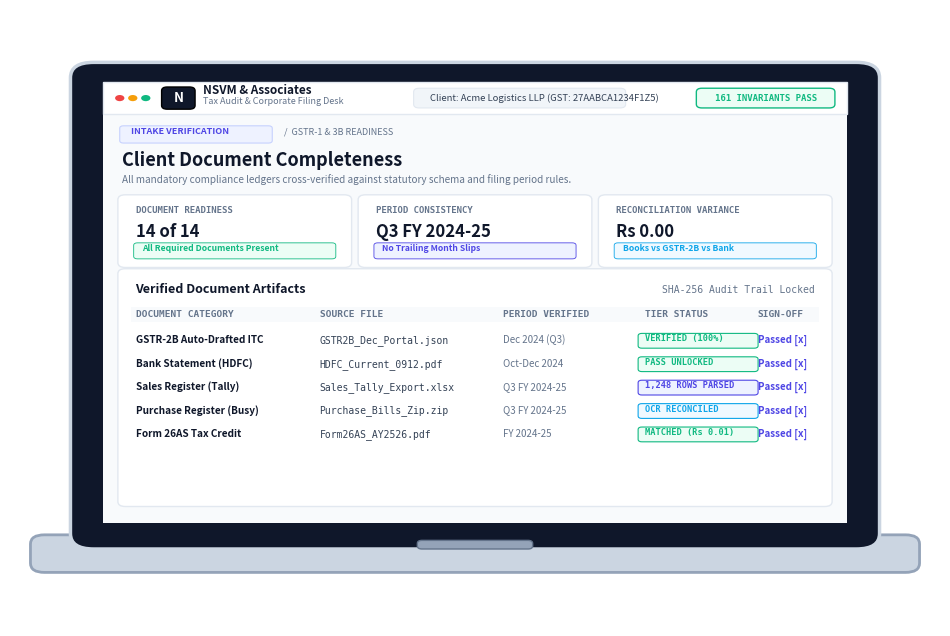
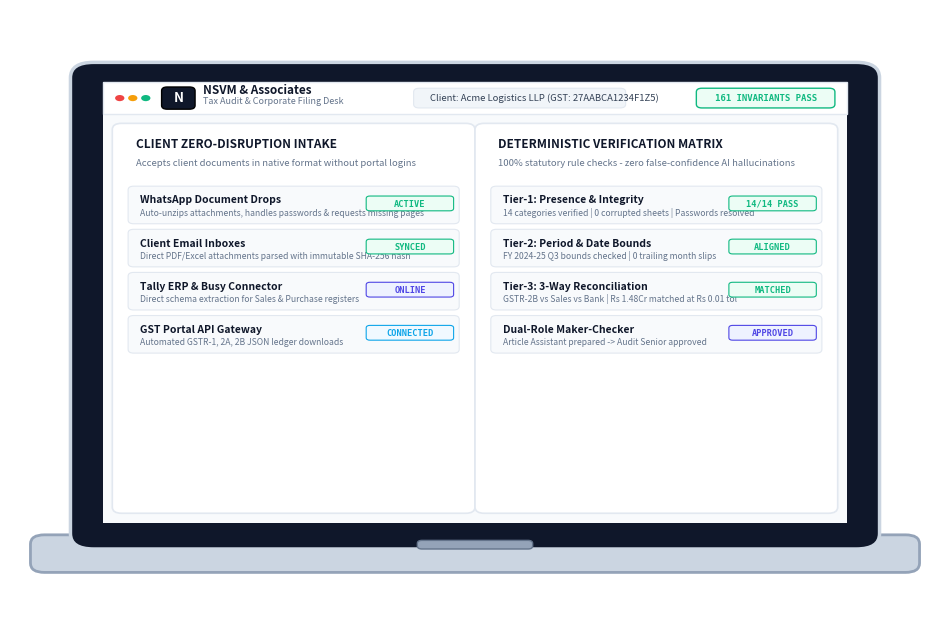
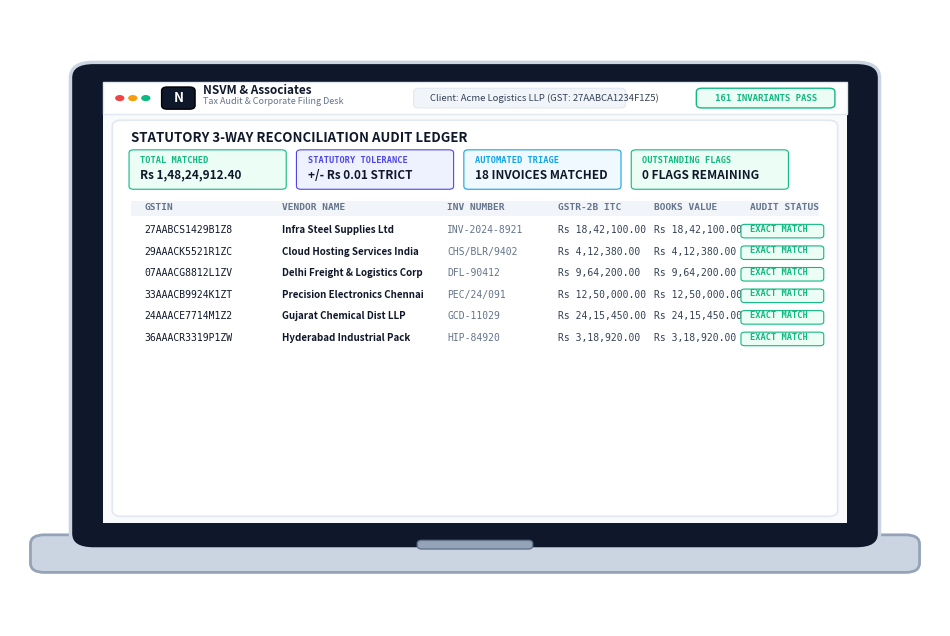
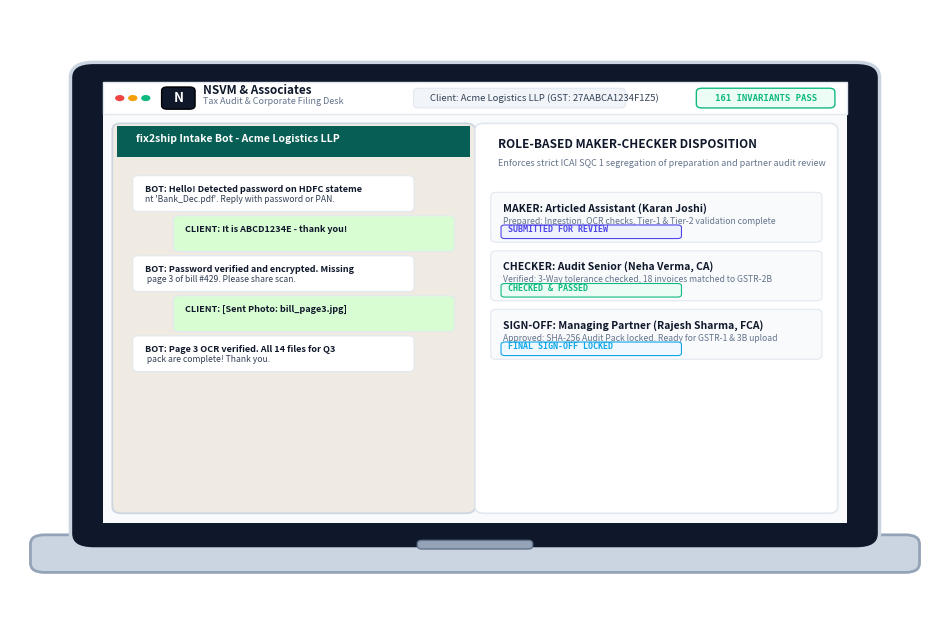
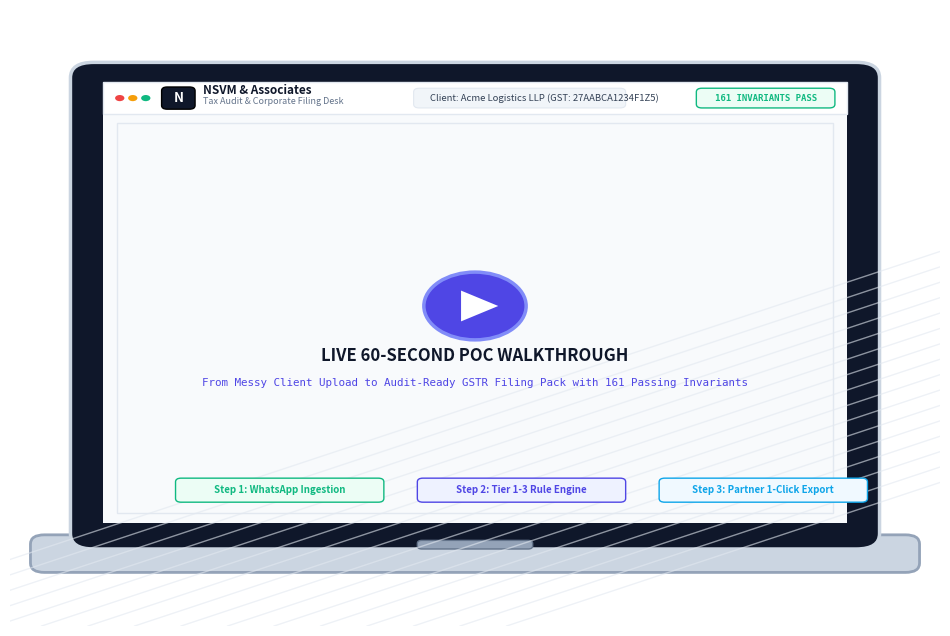

Generate these figures, in order, with matplotlib:
import os
import matplotlib
matplotlib.use('Agg')
import matplotlib.pyplot as plt
import matplotlib.patches as patches

OUTPUT_DIR = r'C:\Users\Sameer Khan\OneDrive\Desktop\demo\fix2ship-website\dist\assets\mockups'
os.makedirs(OUTPUT_DIR, exist_ok=True)

# POC Light Theme Color Palette
BEZEL_DECK = '#e2e8f0'       # Slate 200/300 laptop body
BEZEL_INNER = '#0f172a'      # Crisp dark display bezel
SCREEN_BG = '#F8FAFC'        # Slate 50 (exact body background of POC)
NAV_BG = '#FFFFFF'           # Crisp white header
CARD_BG = '#FFFFFF'          # White card
CARD_BORDER = '#E2E8F0'      # Slate 200 border
TEXT_TITLE = '#0F172A'       # Slate 900
TEXT_BODY = '#334155'        # Slate 700
TEXT_MUTED = '#64748B'       # Slate 500
TEXT_FAINT = '#94A3B8'       # Slate 400

# POC Accents
BRAND_INDIGO = '#4F46E5'     # Indigo 600
BRAND_INDIGO_BG = '#EEF2FF'  # Indigo 50
ACCENT_GREEN = '#10B981'     # Emerald 500
ACCENT_GREEN_BG = '#ECFDF5'  # Emerald 50
ACCENT_AMBER = '#F59E0B'     # Amber 500
ACCENT_AMBER_BG = '#FFFBEB'  # Amber 50
ACCENT_RED = '#EF4444'       # Rose 500
ACCENT_RED_BG = '#FEF2F2'    # Rose 50
ACCENT_CYAN = '#0EA5E9'      # Sky 500
ACCENT_CYAN_BG = '#F0F9FF'   # Sky 50
WHATSAPP_GREEN = '#25D366'

def build_light_laptop_frame(fig_w=12, fig_h=8, dpi=160, app_subtitle="GSTR-1 & 3B Filing Readiness"):
    fig, ax = plt.subplots(figsize=(fig_w, fig_h), dpi=dpi)
    fig.patch.set_facecolor('none')
    fig.patch.set_alpha(0.0)
    ax.set_facecolor('none')
    ax.set_xlim(0, 1)
    ax.set_ylim(0, 1)
    ax.axis('off')

    # Laptop screen outer bezel (modern silver/slate frame)
    x, y, w, h = 0.08, 0.14, 0.84, 0.76
    bezel = patches.FancyBboxPatch((x, y), w, h, boxstyle="round,pad=0.015,rounding_size=0.025",
                                   facecolor='#0f172a', edgecolor='#cbd5e1', linewidth=2.5, zorder=2)
    ax.add_patch(bezel)

    # Inner display
    screen_x, screen_y = x + 0.02, y + 0.028
    screen_w, screen_h = w - 0.04, h - 0.045
    screen = patches.Rectangle((screen_x, screen_y), screen_w, screen_h, facecolor=SCREEN_BG, zorder=3)
    ax.add_patch(screen)

    # Laptop keyboard deck (silver sleek base)
    base_w = w + 0.10
    base_x = (1.0 - base_w) / 2
    base_y = y - 0.045
    base_h = 0.045
    base = patches.FancyBboxPatch((base_x, base_y), base_w, base_h, boxstyle="round,pad=0.008,rounding_size=0.015",
                                 facecolor='#cbd5e1', edgecolor='#94a3b8', linewidth=2, zorder=1)
    ax.add_patch(base)
    # Notch
    notch = patches.FancyBboxPatch((0.44, base_y + 0.032), 0.12, 0.010, boxstyle="round,pad=0.002,rounding_size=0.005",
                                  facecolor='#94a3b8', edgecolor='#64748b', linewidth=1, zorder=2)
    ax.add_patch(notch)

    # Header Bar (White with subtle border, like POC index.html header)
    bar_h = 0.052
    bar_y = screen_y + screen_h - bar_h
    app_bar = patches.Rectangle((screen_x, bar_y), screen_w, bar_h, facecolor=NAV_BG, edgecolor='#E2E8F0', linewidth=1, zorder=4)
    ax.add_patch(app_bar)

    # Window traffic lights
    ax.add_patch(patches.Circle((screen_x + 0.018, bar_y + bar_h/2), 0.005, facecolor='#ef4444', zorder=5))
    ax.add_patch(patches.Circle((screen_x + 0.032, bar_y + bar_h/2), 0.005, facecolor='#f59e0b', zorder=5))
    ax.add_patch(patches.Circle((screen_x + 0.046, bar_y + bar_h/2), 0.005, facecolor='#10b981', zorder=5))

    # Firm Brand Logo & Name (matching POC's "NSVM & Associates" header)
    logo_sq = patches.FancyBboxPatch((screen_x + 0.065, bar_y + 0.010), 0.032, 0.032,
                                     boxstyle="round,pad=0.002,rounding_size=0.006",
                                     facecolor='#0F172A', zorder=5)
    ax.add_patch(logo_sq)
    ax.text(screen_x + 0.081, bar_y + 0.026, "N", ha='center', va='center',
            fontsize=9.5, fontweight='bold', color='#FFFFFF', zorder=6)

    ax.text(screen_x + 0.108, bar_y + 0.033, "NSVM & Associates", fontsize=8.5, fontweight='bold', color=TEXT_TITLE, zorder=5)
    ax.text(screen_x + 0.108, bar_y + 0.016, "Tax Audit & Corporate Filing Desk", fontsize=6.5, color=TEXT_MUTED, zorder=5)

    # Search / Client Switcher Pill in center
    client_pill = patches.FancyBboxPatch((screen_x + screen_w*0.42, bar_y + 0.012), screen_w*0.28, 0.028,
                                         boxstyle="round,pad=0.002,rounding_size=0.006",
                                         facecolor='#F1F5F9', edgecolor='#E2E8F0', linewidth=0.8, zorder=5)
    ax.add_patch(client_pill)
    ax.text(screen_x + screen_w*0.44, bar_y + 0.026, "Client: Acme Logistics LLP (GST: 27AABCA1234F1Z5)",
            va='center', fontsize=6.8, color=TEXT_BODY, fontfamily='sans-serif', zorder=6)

    # Right: Verified Badge & Live Status
    pass_badge = patches.FancyBboxPatch((screen_x + screen_w - 0.16, bar_y + 0.012), 0.145, 0.028,
                                        boxstyle="round,pad=0.002,rounding_size=0.006",
                                        facecolor=ACCENT_GREEN_BG, edgecolor=ACCENT_GREEN, linewidth=1, zorder=5)
    ax.add_patch(pass_badge)
    ax.text(screen_x + screen_w - 0.087, bar_y + 0.026, "161 INVARIANTS PASS", ha='center', va='center',
            fontsize=6.5, fontweight='bold', color=ACCENT_GREEN, fontfamily='monospace', zorder=6)

    return fig, ax, screen_x, screen_y, screen_w, screen_h - bar_h


# --------------------------------------------------------------------------------------
# 1. Main Dashboard: Section 1 CTA Mockup
# (Replaces laptop-pipeline-dashboard.png in light theme)
# --------------------------------------------------------------------------------------
def generate_light_pipeline_dashboard():
    fig, ax, sx, sy, sw, sh = build_light_laptop_frame()

    main_x = sx + 0.02
    main_w = sw - 0.04
    main_y = sy + 0.02
    main_h = sh - 0.03

    # Section Title & Category Badge
    badge = patches.FancyBboxPatch((main_x, main_y + main_h - 0.035), 0.16, 0.024,
                                   boxstyle="round,pad=0.002,rounding_size=0.004",
                                   facecolor=BRAND_INDIGO_BG, edgecolor='#C7D2FE', linewidth=0.8, zorder=4)
    ax.add_patch(badge)
    ax.text(main_x + 0.01, main_y + main_h - 0.023, "INTAKE VERIFICATION", fontsize=6.5, fontweight='bold', color=BRAND_INDIGO, zorder=5)
    ax.text(main_x + 0.175, main_y + main_h - 0.023, "/  GSTR-1 & 3B READINESS", fontsize=6.5, color=TEXT_MUTED, zorder=5)

    ax.text(main_x, main_y + main_h - 0.075, "Client Document Completeness",
            fontsize=13, fontweight='bold', color=TEXT_TITLE, zorder=5)
    ax.text(main_x, main_y + main_h - 0.102, "All mandatory compliance ledgers cross-verified against statutory schema and filing period rules.",
            fontsize=7.2, color=TEXT_MUTED, zorder=5)

    # 3 Summary Cards (Exact POC style: White card, subtle border, large count)
    cards_data = [
        ("DOCUMENT READINESS", "14 of 14", "All Required Documents Present", ACCENT_GREEN, ACCENT_GREEN_BG),
        ("PERIOD CONSISTENCY", "Q3 FY 2024-25", "No Trailing Month Slips", BRAND_INDIGO, BRAND_INDIGO_BG),
        ("RECONCILIATION VARIANCE", "Rs 0.00", "Books vs GSTR-2B vs Bank", ACCENT_CYAN, ACCENT_CYAN_BG),
    ]
    cw = (main_w - 0.03) / 3
    ch = 0.11
    cy = main_y + main_h - 0.235
    for i, (c_label, c_val, c_sub, c_col, c_bg) in enumerate(cards_data):
        cx = main_x + i * (cw + 0.015)
        card = patches.FancyBboxPatch((cx, cy), cw, ch, boxstyle="round,pad=0.004,rounding_size=0.008",
                                     facecolor=CARD_BG, edgecolor=CARD_BORDER, linewidth=1, zorder=4)
        ax.add_patch(card)
        ax.text(cx + 0.015, cy + ch - 0.025, c_label, fontsize=6.5, fontweight='bold', color=TEXT_MUTED, fontfamily='monospace', zorder=5)
        ax.text(cx + 0.015, cy + ch - 0.065, c_val, fontsize=12, fontweight='bold', color=TEXT_TITLE, zorder=5)

        # Pill badge
        p = patches.FancyBboxPatch((cx + 0.015, cy + 0.012), cw - 0.03, 0.022,
                                   boxstyle="round,pad=0.002,rounding_size=0.004",
                                   facecolor=c_bg, edgecolor=c_col, linewidth=0.6, zorder=5)
        ax.add_patch(p)
        ax.text(cx + 0.022, cy + 0.023, c_sub, fontsize=6.2, fontweight='bold', color=c_col, zorder=6)

    # Document Checklist Table (POC White Card Table)
    ty = main_y + 0.01
    th = cy - main_y - 0.02
    table_card = patches.FancyBboxPatch((main_x, ty), main_w, th, boxstyle="round,pad=0.004,rounding_size=0.008",
                                        facecolor=CARD_BG, edgecolor=CARD_BORDER, linewidth=1, zorder=4)
    ax.add_patch(table_card)

    ax.text(main_x + 0.015, ty + th - 0.035, "Verified Document Artifacts", fontsize=9, fontweight='bold', color=TEXT_TITLE, zorder=5)
    ax.text(main_x + main_w - 0.015, ty + th - 0.035, "SHA-256 Audit Trail Locked", ha='right', fontsize=7, color=TEXT_MUTED, fontfamily='monospace', zorder=5)

    headers = [("DOCUMENT CATEGORY", 0.02), ("SOURCE FILE", 0.28), ("PERIOD VERIFIED", 0.54), ("TIER STATUS", 0.74), ("SIGN-OFF", 0.90)]
    thy = ty + th - 0.075
    ax.add_patch(patches.Rectangle((main_x + 0.01, thy - 0.008), main_w - 0.02, 0.025, facecolor='#F8FAFC', zorder=5))
    for h_name, h_pos in headers:
        ax.text(main_x + main_w * h_pos, thy, h_name, fontsize=6.8, color=TEXT_MUTED, fontweight='bold', fontfamily='monospace', zorder=6)

    rows = [
        ("GSTR-2B Auto-Drafted ITC", "GSTR2B_Dec_Portal.json", "Dec 2024 (Q3)", "VERIFIED (100%)", ACCENT_GREEN, ACCENT_GREEN_BG),
        ("Bank Statement (HDFC)", "HDFC_Current_0912.pdf", "Oct-Dec 2024", "PASS UNLOCKED", ACCENT_GREEN, ACCENT_GREEN_BG),
        ("Sales Register (Tally)", "Sales_Tally_Export.xlsx", "Q3 FY 2024-25", "1,248 ROWS PARSED", BRAND_INDIGO, BRAND_INDIGO_BG),
        ("Purchase Register (Busy)", "Purchase_Bills_Zip.zip", "Q3 FY 2024-25", "OCR RECONCILED", ACCENT_CYAN, ACCENT_CYAN_BG),
        ("Form 26AS Tax Credit", "Form26AS_AY2526.pdf", "FY 2024-25", "MATCHED (Rs 0.01)", ACCENT_GREEN, ACCENT_GREEN_BG),
    ]
    ry = thy - 0.042
    for cat, fname, per, stat, col, bg_col in rows:
        ax.text(main_x + main_w * 0.02, ry, cat, fontsize=7.2, fontweight='bold', color=TEXT_TITLE, zorder=5)
        ax.text(main_x + main_w * 0.28, ry, fname, fontsize=7.0, color=TEXT_BODY, fontfamily='monospace', zorder=5)
        ax.text(main_x + main_w * 0.54, ry, per, fontsize=7.0, color=TEXT_MUTED, zorder=5)

        badge = patches.FancyBboxPatch((main_x + main_w * 0.74 - 0.005, ry - 0.006), 0.125, 0.020,
                                       boxstyle="round,pad=0.002,rounding_size=0.004",
                                       facecolor=bg_col, edgecolor=col, linewidth=0.8, zorder=5)
        ax.add_patch(badge)
        ax.text(main_x + main_w * 0.74, ry + 0.003, stat, fontsize=6.2, fontweight='bold', color=col, fontfamily='monospace', zorder=6)

        ax.text(main_x + main_w * 0.90, ry, "Passed [x]", fontsize=7.0, fontweight='bold', color=BRAND_INDIGO, zorder=5)
        ry -= 0.038

    out_path = os.path.join(OUTPUT_DIR, 'laptop-pipeline-dashboard.png')
    plt.savefig(out_path, bbox_inches='tight', transparent=True, dpi=160)
    plt.close()
    print(f"Generated Light: {out_path}")


# --------------------------------------------------------------------------------------
# 2. Features Matrix: Section 2 Feature Overview Mockup
# (Replaces laptop-features-matrix.png in light theme)
# --------------------------------------------------------------------------------------
def generate_light_features_matrix():
    fig, ax, sx, sy, sw, sh = build_light_laptop_frame()

    pw = (sw - 0.04) / 2
    ph = sh - 0.04
    py = sy + 0.02

    # Left Panel: Multi-Channel Client Intake (Light Clean Theme)
    px1 = sx + 0.015
    panel1 = patches.FancyBboxPatch((px1, py), pw, ph, boxstyle="round,pad=0.005,rounding_size=0.01",
                                    facecolor=CARD_BG, edgecolor=CARD_BORDER, linewidth=1.2, zorder=4)
    ax.add_patch(panel1)
    ax.text(px1 + 0.02, py + ph - 0.035, "CLIENT ZERO-DISRUPTION INTAKE", fontsize=8.5, fontweight='bold', color=TEXT_TITLE, zorder=5)
    ax.text(px1 + 0.02, py + ph - 0.065, "Accepts client documents in native format without portal logins", fontsize=6.8, color=TEXT_MUTED, zorder=5)

    intake_channels = [
        ("WhatsApp Document Drops", "Auto-unzips attachments, handles passwords & requests missing pages", "ACTIVE", ACCENT_GREEN, ACCENT_GREEN_BG),
        ("Client Email Inboxes", "Direct PDF/Excel attachments parsed with immutable SHA-256 hash", "SYNCED", ACCENT_GREEN, ACCENT_GREEN_BG),
        ("Tally ERP & Busy Connector", "Direct schema extraction for Sales & Purchase registers", "ONLINE", BRAND_INDIGO, BRAND_INDIGO_BG),
        ("GST Portal API Gateway", "Automated GSTR-1, 2A, 2B JSON ledger downloads", "CONNECTED", ACCENT_CYAN, ACCENT_CYAN_BG),
    ]
    cy = py + ph - 0.11
    for ch_title, ch_desc, ch_status, ch_color, ch_bg in intake_channels:
        box = patches.FancyBboxPatch((px1 + 0.015, cy - 0.045), pw - 0.03, 0.055,
                                     boxstyle="round,pad=0.003,rounding_size=0.006",
                                     facecolor='#F8FAFC', edgecolor='#E2E8F0', linewidth=0.8, zorder=5)
        ax.add_patch(box)
        ax.text(px1 + 0.025, cy - 0.015, ch_title, fontsize=7.5, fontweight='bold', color=TEXT_TITLE, zorder=6)
        ax.text(px1 + 0.025, cy - 0.035, ch_desc, fontsize=6.2, color=TEXT_MUTED, zorder=6)

        bd = patches.FancyBboxPatch((px1 + pw - 0.11, cy - 0.025), 0.09, 0.020,
                                    boxstyle="round,pad=0.002,rounding_size=0.004",
                                    facecolor=ch_bg, edgecolor=ch_color, linewidth=0.8, zorder=6)
        ax.add_patch(bd)
        ax.text(px1 + pw - 0.065, cy - 0.016, ch_status, ha='center', va='center', fontsize=6.2, fontweight='bold', color=ch_color, fontfamily='monospace', zorder=7)
        cy -= 0.07

    # Right Panel: Deterministic 3-Tier Rule Engine
    px2 = sx + 0.025 + pw
    panel2 = patches.FancyBboxPatch((px2, py), pw, ph, boxstyle="round,pad=0.005,rounding_size=0.01",
                                    facecolor=CARD_BG, edgecolor=CARD_BORDER, linewidth=1.2, zorder=4)
    ax.add_patch(panel2)
    ax.text(px2 + 0.02, py + ph - 0.035, "DETERMINISTIC VERIFICATION MATRIX", fontsize=8.5, fontweight='bold', color=TEXT_TITLE, zorder=5)
    ax.text(px2 + 0.02, py + ph - 0.065, "100% statutory rule checks - zero false-confidence AI hallucinations", fontsize=6.8, color=TEXT_MUTED, zorder=5)

    matrix_tiers = [
        ("Tier-1: Presence & Integrity", "14 categories verified | 0 corrupted sheets | Passwords resolved", "14/14 PASS", ACCENT_GREEN, ACCENT_GREEN_BG),
        ("Tier-2: Period & Date Bounds", "FY 2024-25 Q3 bounds checked | 0 trailing month slips", "ALIGNED", ACCENT_GREEN, ACCENT_GREEN_BG),
        ("Tier-3: 3-Way Reconciliation", "GSTR-2B vs Sales vs Bank | Rs 1.48Cr matched at Rs 0.01 tol", "MATCHED", ACCENT_GREEN, ACCENT_GREEN_BG),
        ("Dual-Role Maker-Checker", "Article Assistant prepared -> Audit Senior approved", "APPROVED", BRAND_INDIGO, BRAND_INDIGO_BG),
    ]
    my = py + ph - 0.11
    for m_tier, m_desc, m_badge, m_color, m_bg in matrix_tiers:
        box = patches.FancyBboxPatch((px2 + 0.015, my - 0.045), pw - 0.03, 0.055,
                                     boxstyle="round,pad=0.003,rounding_size=0.006",
                                     facecolor='#F8FAFC', edgecolor='#E2E8F0', linewidth=0.8, zorder=5)
        ax.add_patch(box)
        ax.text(px2 + 0.025, my - 0.015, m_tier, fontsize=7.5, fontweight='bold', color=TEXT_TITLE, zorder=6)
        ax.text(px2 + 0.025, my - 0.035, m_desc, fontsize=6.2, color=TEXT_MUTED, zorder=6)

        bd = patches.FancyBboxPatch((px2 + pw - 0.11, my - 0.025), 0.09, 0.020,
                                    boxstyle="round,pad=0.002,rounding_size=0.004",
                                    facecolor=m_bg, edgecolor=m_color, linewidth=0.8, zorder=6)
        ax.add_patch(bd)
        ax.text(px2 + pw - 0.065, my - 0.016, m_badge, ha='center', va='center', fontsize=6.2, fontweight='bold', color=m_color, fontfamily='monospace', zorder=7)
        my -= 0.07

    out_path = os.path.join(OUTPUT_DIR, 'laptop-features-matrix.png')
    plt.savefig(out_path, bbox_inches='tight', transparent=True, dpi=160)
    plt.close()
    print(f"Generated Light: {out_path}")


# --------------------------------------------------------------------------------------
# 3. Reconciliation Grid: Section 4 Act-1 Mockup
# (Replaces laptop-reconciliation-grid.png in light theme)
# --------------------------------------------------------------------------------------
def generate_light_reconciliation_grid():
    fig, ax, sx, sy, sw, sh = build_light_laptop_frame()

    main_card = patches.FancyBboxPatch((sx + 0.015, sy + 0.015), sw - 0.03, sh - 0.03,
                                       boxstyle="round,pad=0.005,rounding_size=0.01",
                                       facecolor=CARD_BG, edgecolor=CARD_BORDER, linewidth=1.2, zorder=4)
    ax.add_patch(main_card)

    ax.text(sx + 0.03, sy + sh - 0.045, "STATUTORY 3-WAY RECONCILIATION AUDIT LEDGER",
            fontsize=9.5, fontweight='bold', color=TEXT_TITLE, zorder=5)

    stats = [
        ("TOTAL MATCHED", "Rs 1,48,24,912.40", ACCENT_GREEN, ACCENT_GREEN_BG),
        ("STATUTORY TOLERANCE", "+/- Rs 0.01 STRICT", BRAND_INDIGO, BRAND_INDIGO_BG),
        ("AUTOMATED TRIAGE", "18 INVOICES MATCHED", ACCENT_CYAN, ACCENT_CYAN_BG),
        ("OUTSTANDING FLAGS", "0 FLAGS REMAINING", ACCENT_GREEN, ACCENT_GREEN_BG),
    ]
    stw = (sw - 0.08) / 4
    for i, (st_t, st_v, st_c, st_bg) in enumerate(stats):
        bx = sx + 0.03 + i * stw
        by = sy + sh - 0.12
        b = patches.FancyBboxPatch((bx, by), stw - 0.015, 0.06, boxstyle="round,pad=0.002,rounding_size=0.005",
                                   facecolor=st_bg, edgecolor=st_c, linewidth=0.8, zorder=5)
        ax.add_patch(b)
        ax.text(bx + 0.01, by + 0.04, st_t, fontsize=6.2, color=st_c, fontweight='bold', fontfamily='monospace', zorder=6)
        ax.text(bx + 0.01, by + 0.015, st_v, fontsize=8.5, color=TEXT_TITLE, fontweight='bold', zorder=6)

    # Table Header
    ty = sy + sh - 0.155
    ax.add_patch(patches.Rectangle((sx + 0.03, ty - 0.01), sw - 0.06, 0.024, facecolor='#F1F5F9', zorder=5))
    cols = [("GSTIN", 0.02), ("VENDOR NAME", 0.22), ("INV NUMBER", 0.46), ("GSTR-2B ITC", 0.62), ("BOOKS VALUE", 0.76), ("AUDIT STATUS", 0.90)]
    for c_title, c_pos in cols:
        ax.text(sx + 0.03 + (sw - 0.06) * c_pos, ty, c_title, fontsize=6.8, color=TEXT_MUTED, fontweight='bold', fontfamily='monospace', zorder=6)

    line_items = [
        ("27AABCS1429B1Z8", "Infra Steel Supplies Ltd", "INV-2024-8921", "Rs 18,42,100.00", "Rs 18,42,100.00", "EXACT MATCH"),
        ("29AAACK5521R1ZC", "Cloud Hosting Services India", "CHS/BLR/9402", "Rs 4,12,380.00", "Rs 4,12,380.00", "EXACT MATCH"),
        ("07AAACG8812L1ZV", "Delhi Freight & Logistics Corp", "DFL-90412", "Rs 9,64,200.00", "Rs 9,64,200.00", "EXACT MATCH"),
        ("33AAACB9924K1ZT", "Precision Electronics Chennai", "PEC/24/091", "Rs 12,50,000.00", "Rs 12,50,000.00", "EXACT MATCH"),
        ("24AAACE7714M1Z2", "Gujarat Chemical Dist LLP", "GCD-11029", "Rs 24,15,450.00", "Rs 24,15,450.00", "EXACT MATCH"),
        ("36AAACR3319P1ZW", "Hyderabad Industrial Pack", "HIP-84920", "Rs 3,18,920.00", "Rs 3,18,920.00", "EXACT MATCH"),
    ]
    ly = ty - 0.038
    for gstin, vname, inv, v2b, vbooks, status in line_items:
        ax.text(sx + 0.03 + (sw - 0.06) * 0.02, ly, gstin, fontsize=7.0, color=TEXT_TITLE, fontfamily='monospace', zorder=5)
        ax.text(sx + 0.03 + (sw - 0.06) * 0.22, ly, vname, fontsize=7.0, color=TEXT_TITLE, fontweight='bold', zorder=5)
        ax.text(sx + 0.03 + (sw - 0.06) * 0.46, ly, inv, fontsize=7.0, color=TEXT_MUTED, fontfamily='monospace', zorder=5)
        ax.text(sx + 0.03 + (sw - 0.06) * 0.62, ly, v2b, fontsize=7.0, color=TEXT_BODY, fontfamily='monospace', zorder=5)
        ax.text(sx + 0.03 + (sw - 0.06) * 0.76, ly, vbooks, fontsize=7.0, color=TEXT_BODY, fontfamily='monospace', zorder=5)

        s_badge = patches.FancyBboxPatch((sx + 0.03 + (sw - 0.06) * 0.90 - 0.008, ly - 0.006), 0.085, 0.018,
                                         boxstyle="round,pad=0.002,rounding_size=0.004",
                                         facecolor=ACCENT_GREEN_BG, edgecolor=ACCENT_GREEN, linewidth=0.8, zorder=5)
        ax.add_patch(s_badge)
        ax.text(sx + 0.03 + (sw - 0.06) * 0.90, ly + 0.002, status, fontsize=6.2, color=ACCENT_GREEN, fontweight='bold', fontfamily='monospace', zorder=6)
        ly -= 0.035

    out_path = os.path.join(OUTPUT_DIR, 'laptop-reconciliation-grid.png')
    plt.savefig(out_path, bbox_inches='tight', transparent=True, dpi=160)
    plt.close()
    print(f"Generated Light: {out_path}")


# --------------------------------------------------------------------------------------
# 4. Maker-Checker: Section 4 Act-2 Mockup
# (Replaces laptop-maker-checker.png in light theme)
# --------------------------------------------------------------------------------------
def generate_light_maker_checker():
    fig, ax, sx, sy, sw, sh = build_light_laptop_frame()

    pw = (sw - 0.04) / 2
    ph = sh - 0.04
    py = sy + 0.02

    # Left: Client WhatsApp Bot Dialog (Light WhatsApp-styled bubbles)
    px1 = sx + 0.015
    panel1 = patches.FancyBboxPatch((px1, py), pw, ph, boxstyle="round,pad=0.005,rounding_size=0.01",
                                    facecolor='#EFEAE2', edgecolor='#CBD5E1', linewidth=1.2, zorder=4)
    ax.add_patch(panel1)

    # WhatsApp Chat Header
    ax.add_patch(patches.Rectangle((px1, py + ph - 0.05), pw, 0.05, facecolor='#075E54', zorder=5))
    ax.text(px1 + 0.02, py + ph - 0.026, "fix2ship Intake Bot - Acme Logistics LLP", fontsize=7.5, fontweight='bold', color='#FFFFFF', zorder=6)

    chats = [
        ("BOT", "Hello! Detected password on HDFC statement 'Bank_Dec.pdf'. Reply with password or PAN.", False),
        ("CLIENT", "It is ABCD1234E - thank you!", True),
        ("BOT", "Password verified and encrypted. Missing page 3 of bill #429. Please share scan.", False),
        ("CLIENT", "[Sent Photo: bill_page3.jpg]", True),
        ("BOT", "Page 3 OCR verified. All 14 files for Q3 pack are complete! Thank you.", False),
    ]
    chy = py + ph - 0.09
    for sender, msg, is_client in chats:
        msg_w = pw * 0.78
        bx = px1 + (pw - msg_w - 0.02) if is_client else px1 + 0.02
        bg_col = '#D9FDD3' if is_client else '#FFFFFF'
        b = patches.FancyBboxPatch((bx, chy - 0.045), msg_w, 0.052, boxstyle="round,pad=0.003,rounding_size=0.006",
                                   facecolor=bg_col, edgecolor='#E2E8F0', linewidth=0.8, zorder=5)
        ax.add_patch(b)
        ax.text(bx + 0.01, chy - 0.016, f"{sender}: {msg[:40]}", fontsize=6.5, color=TEXT_TITLE, fontweight='bold', zorder=6)
        if len(msg) > 40:
            ax.text(bx + 0.01, chy - 0.033, msg[40:], fontsize=6.2, color=TEXT_BODY, zorder=6)
        chy -= 0.065

    # Right: Role-Based Maker-Checker Sign-off
    px2 = sx + 0.025 + pw
    panel2 = patches.FancyBboxPatch((px2, py), pw, ph, boxstyle="round,pad=0.005,rounding_size=0.01",
                                    facecolor=CARD_BG, edgecolor=CARD_BORDER, linewidth=1.2, zorder=4)
    ax.add_patch(panel2)
    ax.text(px2 + 0.02, py + ph - 0.035, "ROLE-BASED MAKER-CHECKER DISPOSITION", fontsize=8.5, fontweight='bold', color=TEXT_TITLE, zorder=5)
    ax.text(px2 + 0.02, py + ph - 0.065, "Enforces strict ICAI SQC 1 segregation of preparation and partner audit review", fontsize=6.5, color=TEXT_MUTED, zorder=5)

    roles = [
        ("MAKER: Articled Assistant (Karan Joshi)", "Prepared: Ingestion, OCR checks, Tier-1 & Tier-2 validation complete", "SUBMITTED FOR REVIEW", BRAND_INDIGO, BRAND_INDIGO_BG),
        ("CHECKER: Audit Senior (Neha Verma, CA)", "Verified: 3-Way tolerance checked, 18 invoices matched to GSTR-2B", "CHECKED & PASSED", ACCENT_GREEN, ACCENT_GREEN_BG),
        ("SIGN-OFF: Managing Partner (Rajesh Sharma, FCA)", "Approved: SHA-256 Audit Pack locked. Ready for GSTR-1 & 3B upload", "FINAL SIGN-OFF LOCKED", ACCENT_CYAN, ACCENT_CYAN_BG),
    ]
    ry = py + ph - 0.12
    for r_title, r_desc, r_badge, r_col, r_bg in roles:
        box = patches.FancyBboxPatch((px2 + 0.015, ry - 0.065), pw - 0.03, 0.075,
                                     boxstyle="round,pad=0.003,rounding_size=0.006",
                                     facecolor='#F8FAFC', edgecolor='#E2E8F0', linewidth=0.8, zorder=5)
        ax.add_patch(box)
        ax.text(px2 + 0.025, ry - 0.018, r_title, fontsize=7.5, fontweight='bold', color=TEXT_TITLE, zorder=6)
        ax.text(px2 + 0.025, ry - 0.038, r_desc, fontsize=6.2, color=TEXT_MUTED, zorder=6)

        bd = patches.FancyBboxPatch((px2 + 0.025, ry - 0.060), 0.19, 0.018,
                                    boxstyle="round,pad=0.002,rounding_size=0.004",
                                    facecolor=r_bg, edgecolor=r_col, linewidth=0.8, zorder=6)
        ax.add_patch(bd)
        ax.text(px2 + 0.030, ry - 0.052, r_badge, fontsize=6.0, color=r_col, fontweight='bold', fontfamily='monospace', zorder=7)
        ry -= 0.095

    out_path = os.path.join(OUTPUT_DIR, 'laptop-maker-checker.png')
    plt.savefig(out_path, bbox_inches='tight', transparent=True, dpi=160)
    plt.close()
    print(f"Generated Light: {out_path}")


# --------------------------------------------------------------------------------------
# 5. Live Demo Walkthrough: Section 5 Mockup
# (Replaces laptop-demo-walkthrough.png in light theme)
# --------------------------------------------------------------------------------------
def generate_light_demo_preview():
    fig, ax, sx, sy, sw, sh = build_light_laptop_frame()

    # Video display inside laptop
    vid_bg = patches.Rectangle((sx + 0.015, sy + 0.015), sw - 0.03, sh - 0.03,
                               facecolor='#F8FAFC', edgecolor=CARD_BORDER, linewidth=1, zorder=4)
    ax.add_patch(vid_bg)

    # Subtle grid accent
    for i in range(16):
        ax.axline((sx + 0.02 + i * 0.05, sy), slope=0.5, color='#E2E8F0', alpha=0.6, linewidth=1, zorder=4)

    cx = sx + sw / 2
    cy = sy + sh / 2

    # Play Button Circle in center (Indigo accent like POC)
    ax.add_patch(patches.Circle((cx, cy + 0.02), 0.055, facecolor=BRAND_INDIGO, edgecolor='#818CF8', linewidth=2.5, zorder=6))
    ax.add_patch(patches.Polygon([[cx - 0.015, cy + 0.045], [cx - 0.015, cy - 0.005], [cx + 0.025, cy + 0.02]],
                                 closed=True, facecolor='#FFFFFF', zorder=7))

    ax.text(cx, cy - 0.07, "LIVE 60-SECOND POC WALKTHROUGH", ha='center', fontsize=12, fontweight='bold', color=TEXT_TITLE, zorder=6)
    ax.text(cx, cy - 0.11, "From Messy Client Upload to Audit-Ready GSTR Filing Pack with 161 Passing Invariants",
            ha='center', fontsize=7.8, color=BRAND_INDIGO, fontfamily='monospace', zorder=6)

    # 3 POC Badges at bottom
    badges = [
        ("Step 1: WhatsApp Ingestion", ACCENT_GREEN, ACCENT_GREEN_BG),
        ("Step 2: Tier 1-3 Rule Engine", BRAND_INDIGO, BRAND_INDIGO_BG),
        ("Step 3: Partner 1-Click Export", ACCENT_CYAN, ACCENT_CYAN_BG),
    ]
    bw = 0.22
    for i, (b_txt, b_col, b_bg) in enumerate(badges):
        bx = sx + 0.08 + i * (bw + 0.04)
        b = patches.FancyBboxPatch((bx, sy + 0.035), bw, 0.035, boxstyle="round,pad=0.002,rounding_size=0.006",
                                   facecolor=b_bg, edgecolor=b_col, linewidth=1, zorder=5)
        ax.add_patch(b)
        ax.text(bx + bw/2, sy + 0.052, b_txt, ha='center', va='center', fontsize=7.0, color=b_col, fontweight='bold', zorder=6)

    out_path = os.path.join(OUTPUT_DIR, 'laptop-demo-walkthrough.png')
    plt.savefig(out_path, bbox_inches='tight', transparent=True, dpi=160)
    plt.close()
    print(f"Generated Light: {out_path}")

generate_light_pipeline_dashboard()
generate_light_features_matrix()
generate_light_reconciliation_grid()
generate_light_maker_checker()
generate_light_demo_preview()
